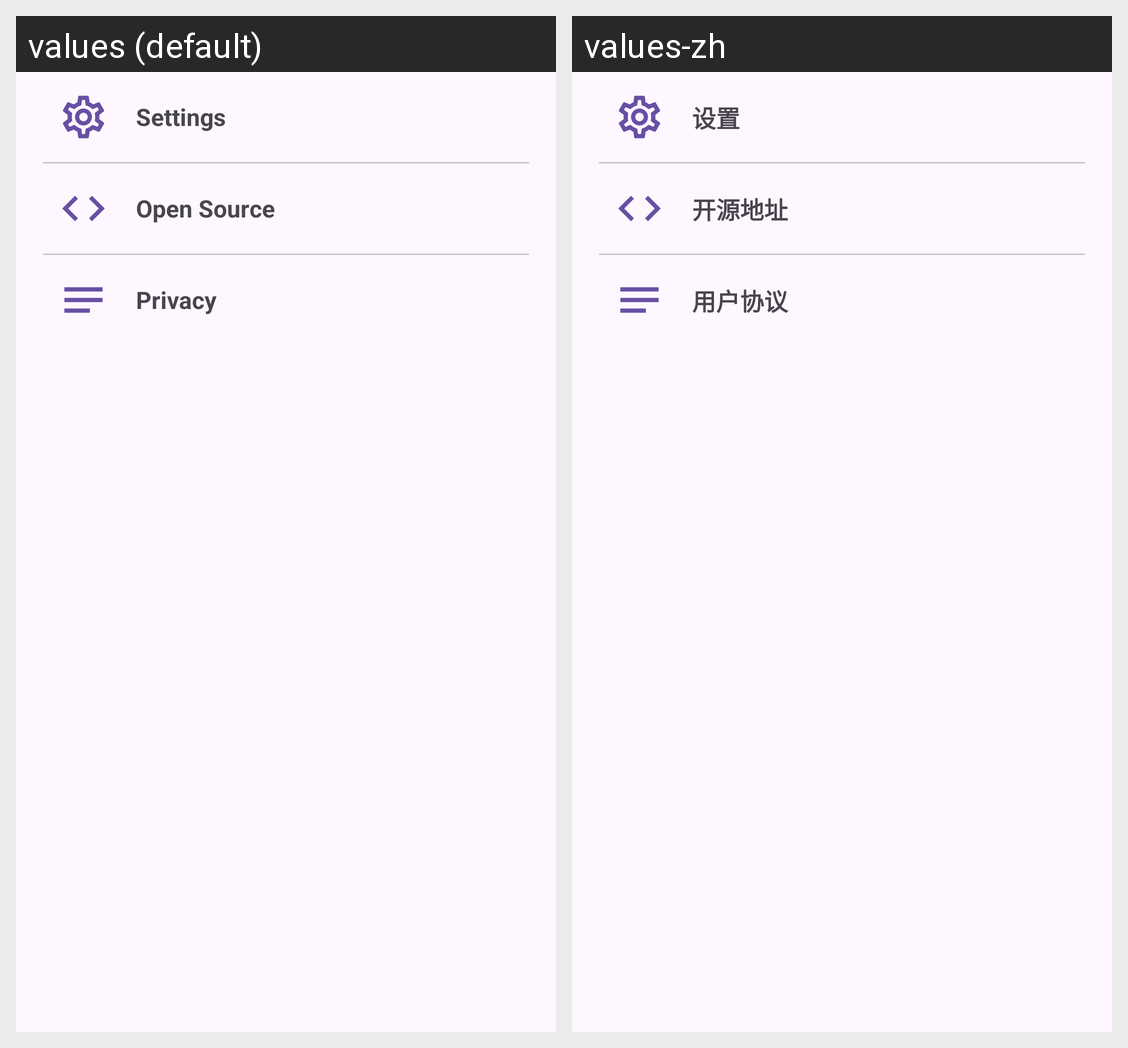

Translations of the strings shown on this Android screen, per locale in the grid:
Android screen res/layout/about_app.xml rendered under 2 locales, left to right: values (default), values-zh. Device: Nexus 5 (rendered at 1080×1920; each locale shown at half size, 540×960, under a caption strip naming it); theme Theme.Penguinstatsandroid.
Strings drawn on this screen, with the default value and each locale's value (text and hints the layout hard-codes, and strings that could not be matched under every locale, appear in the picture but are not listed):

about_settings
  values: Settings
  values-zh: 设置

about_opensource
  values: Open Source
  values-zh: 开源地址

about_privacy
  values: Privacy
  values-zh: 用户协议
